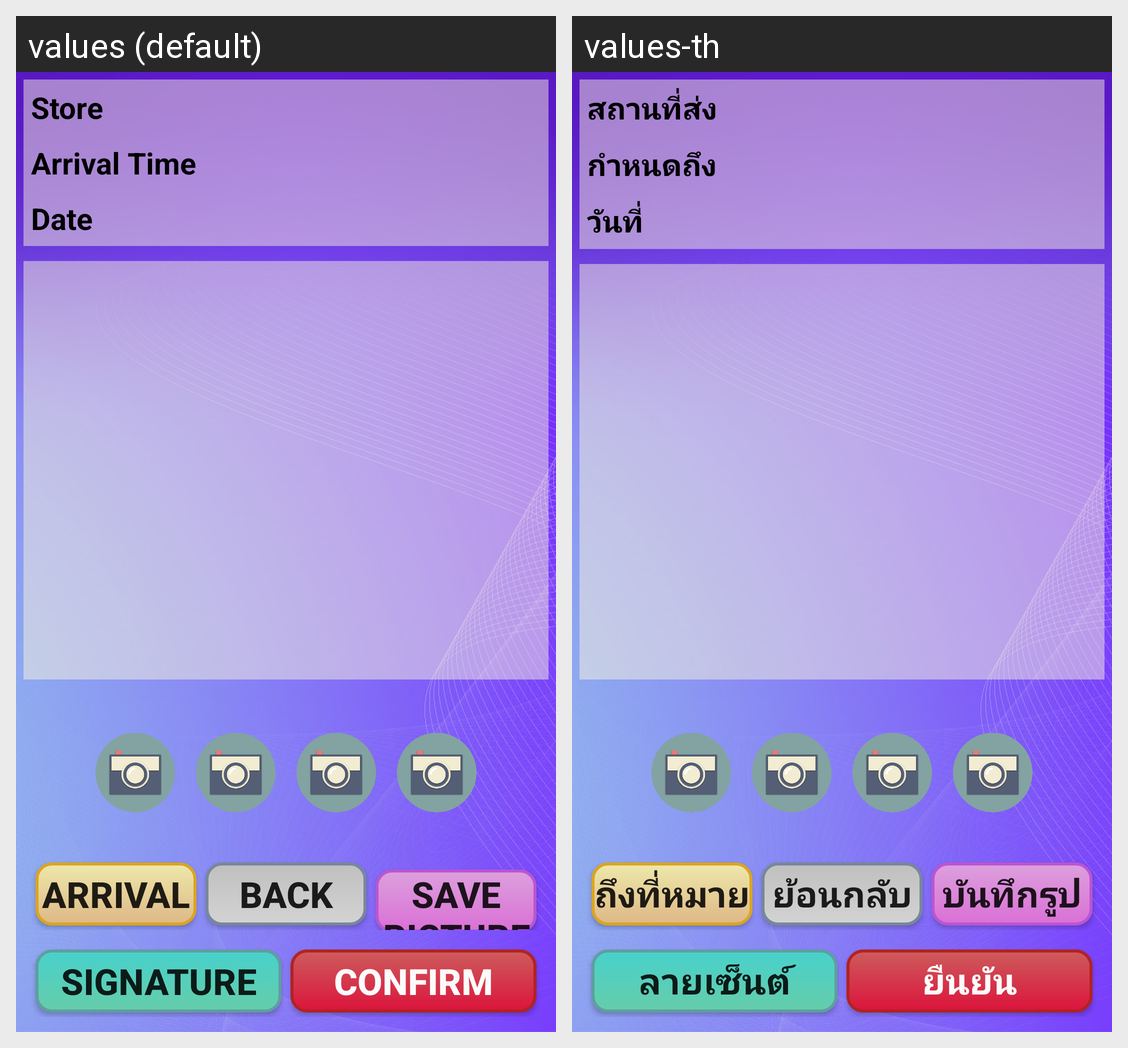

Locale-by-locale string values for the Android screen shown in this grid:
Android screen res/layout/activity_detail_job.xml rendered under 2 locales, left to right: values (default), values-th. Device: Nexus 5 (rendered at 1080×1920; each locale shown at half size, 540×960, under a caption strip naming it); theme AppTheme.
Strings drawn on this screen, with the default value and each locale's value (text and hints the layout hard-codes, and strings that could not be matched under every locale, appear in the picture but are not listed):

Store
  values: Store
  values-th: สถานที่ส่ง

ArrivalTime
  values: Arrival Time
  values-th: กำหนดถึง

Date
  values: Date
  values-th: วันที่

Arrival
  values: Arrival
  values-th: ถึงที่หมาย

Back
  values: Back
  values-th: ย้อนกลับ

SavePicture
  values: Save Picture
  values-th: บันทึกรูป

Signature
  values: Signature
  values-th: ลายเซ็นต์

Confirm
  values: Confirm
  values-th: ยืนยัน
